The GitHub repository ardhiapp26/Tubes_KecerdasanBuatan contains a labelled image folder "Tubes_KecerdasanBuatan" with 2 categories: nangka, sirih. Examples follow, each with its label.

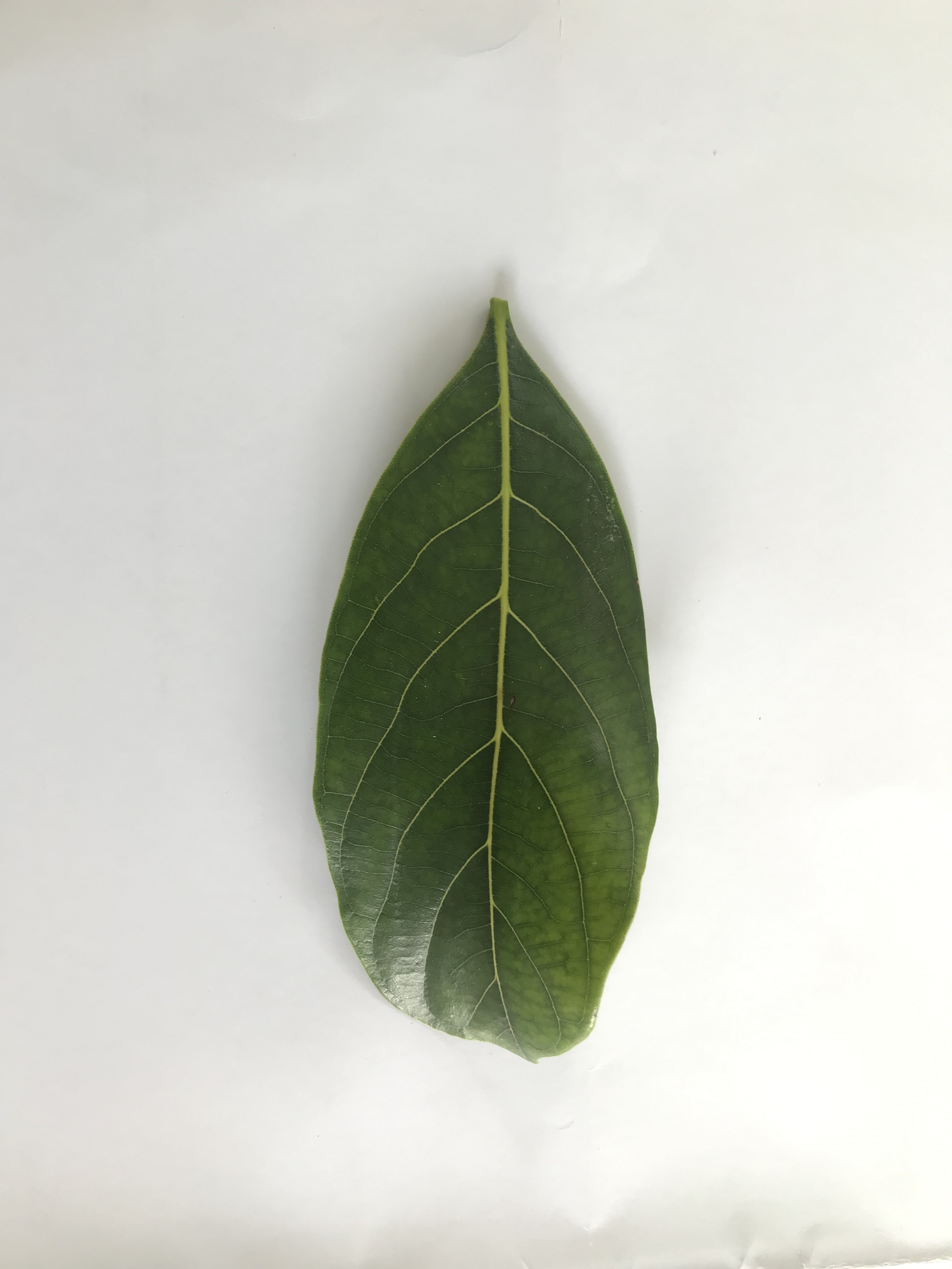
Label: nangka

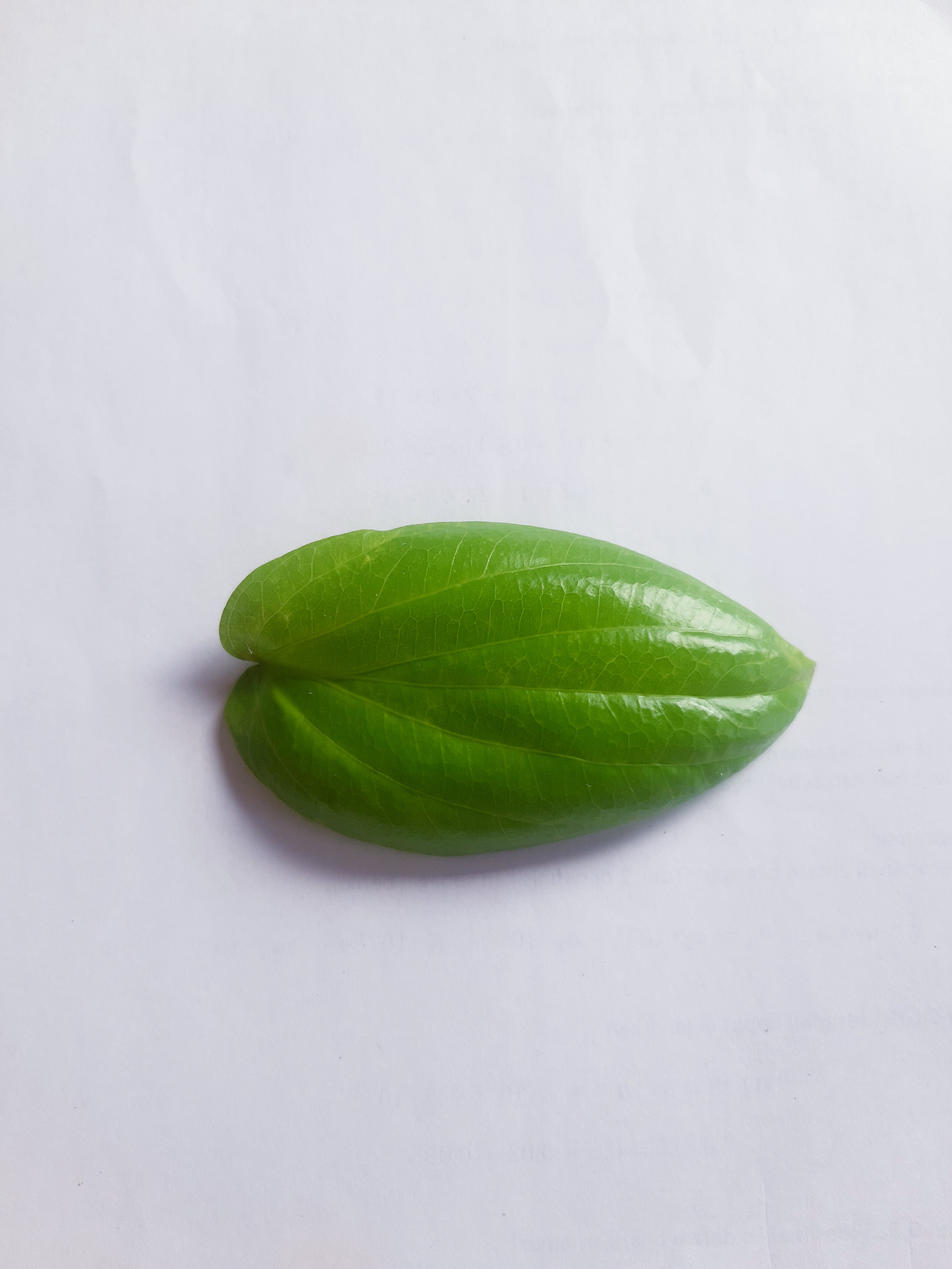
Label: sirih

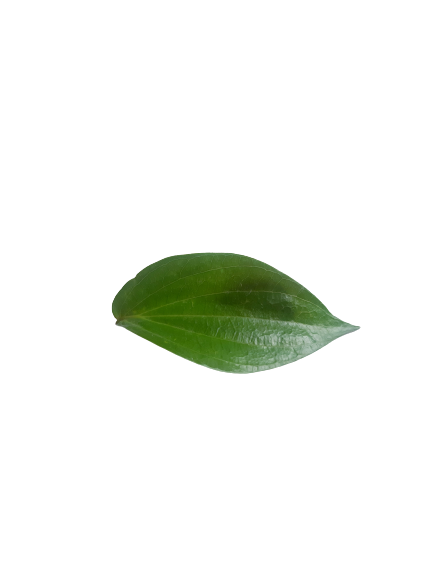
Label: sirih

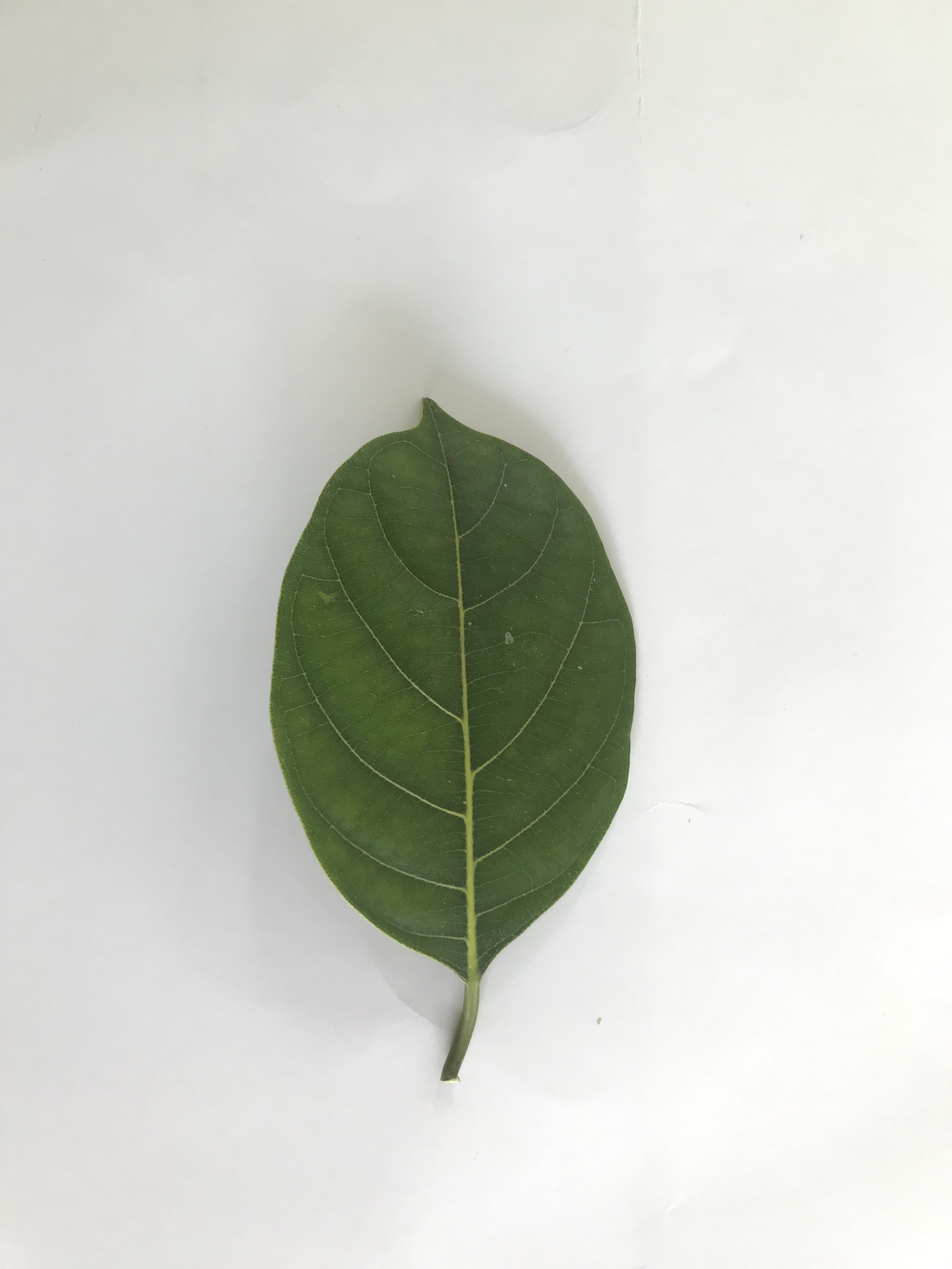
Label: nangka

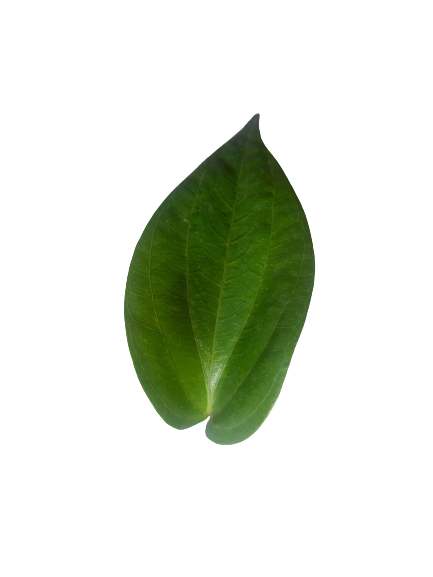
Label: sirih

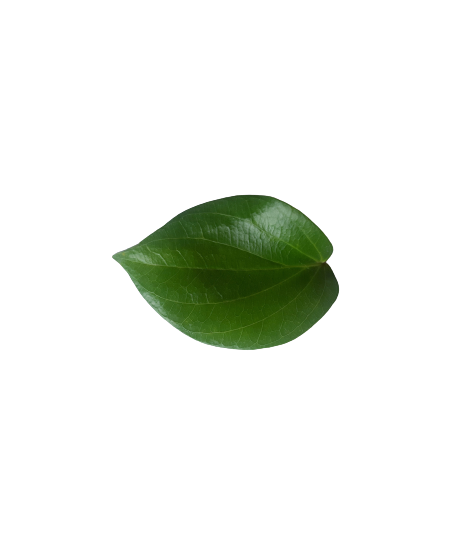
Label: sirih
